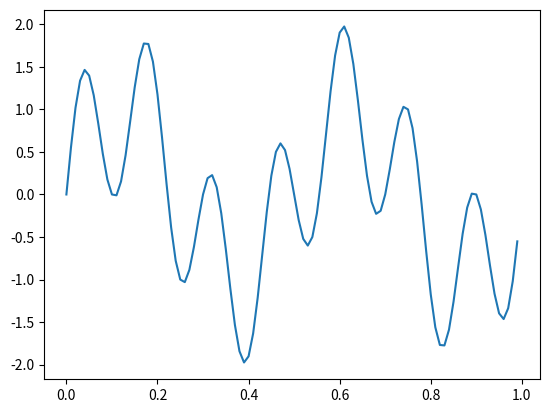

This figure's Python source: (Note: this script raises an exception after producing the figure.)
# Discrete Fourier Transformation

import numpy as np
import matplotlib.pyplot as plt


sampling_frequency = 100
time = np.arange(0, 1, 1/sampling_frequency)
sine1 = np.sin(2*np.pi*2*time)
sine2 = np.sin(2*np.pi*7*time)
ts = sine1 + sine2
plt.plot(time, ts, label="Time Series")
plt.plot(time, 2, label="Sine 2 Hz")
plt.plot(time, 7, label="Sine 7 Hz")
plt.ylabel('Amplitude')
plt.xlabel('Time')
plt.legend(loc='Best')
plt.show()

fourier_transform = np.fft.fft(ts)/len(ts)
fourier_transform = fourier_transform[range(int(len(ts)/2))]
tp_count = len(ts)
values = np.arange(int(tp_count/2))
time_period = tp_count / sampling_frequency
frequencies = values / time_period
plt.plot(frequencies, abs(fourier_transform))
plt.xlabel('Frequency')
plt.ylabel('Amplitude')
plt.show()


